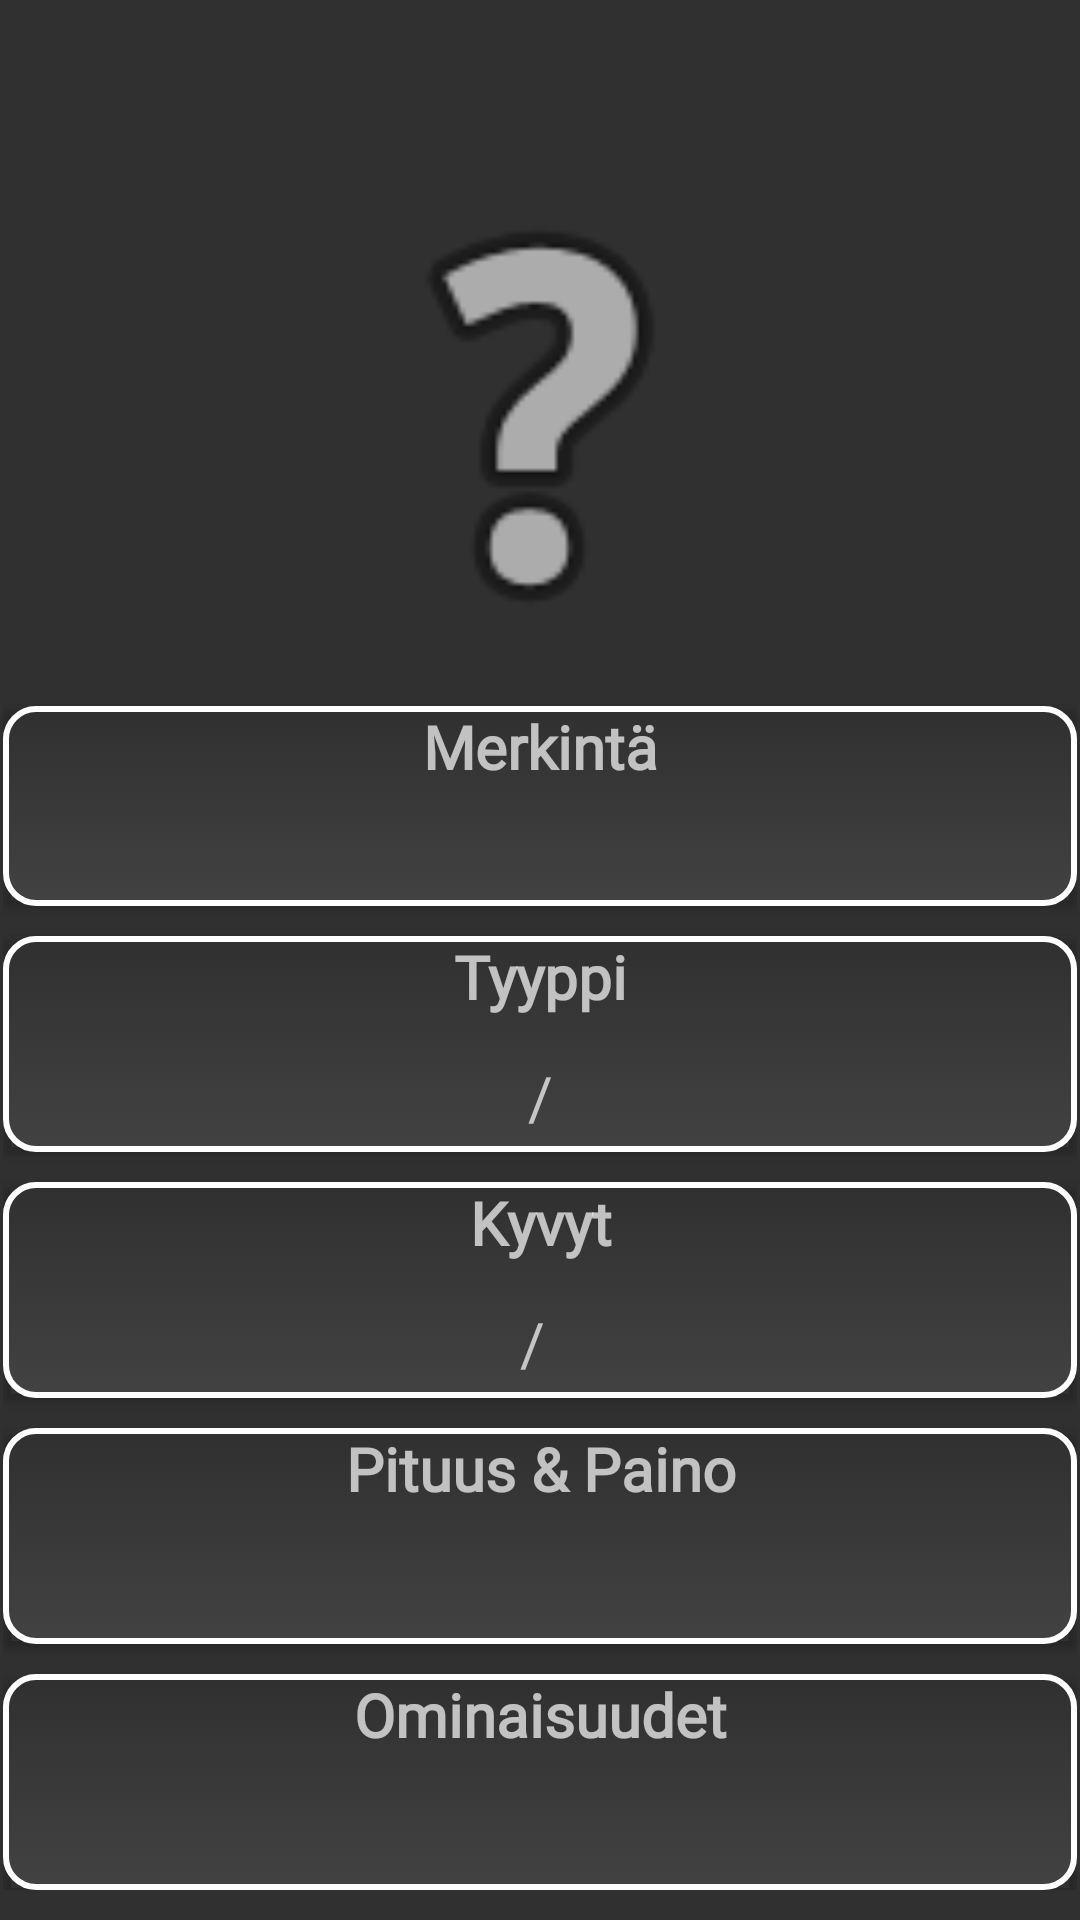

Reconstruct the res/layout file that produces this screen, plus the resources it refers to.
<!-- AndroidManifest.xml: application theme Theme.AppCompat.NoActionBar -->
<!-- res/layout/poke_info.xml -->
<?xml version="1.0" encoding="utf-8"?>
<androidx.constraintlayout.widget.ConstraintLayout xmlns:android="http://schemas.android.com/apk/res/android"
    xmlns:app="http://schemas.android.com/apk/res-auto"
    xmlns:tools="http://schemas.android.com/tools"
    android:layout_width="match_parent"
    android:layout_height="match_parent">

    <ScrollView
        android:layout_width="0dp"
        android:layout_height="wrap_content"
        android:layout_marginStart="1dp"
        android:layout_marginTop="1dp"
        android:layout_marginEnd="1dp"
        android:layout_marginBottom="1dp"
        app:layout_constraintBottom_toBottomOf="parent"
        app:layout_constraintEnd_toEndOf="parent"
        app:layout_constraintStart_toStartOf="parent"
        app:layout_constraintTop_toTopOf="parent">

        <LinearLayout
            android:layout_width="match_parent"
            android:layout_height="match_parent"
            android:orientation="vertical">

            <TextView
                android:id="@+id/nameText"
                android:layout_width="match_parent"
                android:layout_height="wrap_content"
                android:layout_marginTop="5dp"
                android:layout_marginBottom="5dp"
                android:fontFamily="@font/fira_code"
                android:textAlignment="center"
                android:textAllCaps="false"
                android:textColor="#FFFFFF"
                android:textSize="24sp"
                android:textStyle="bold" />

            <ImageView
                android:id="@+id/imageView"
                android:layout_width="match_parent"
                android:layout_height="173dp"
                app:srcCompat="@android:drawable/ic_menu_help" />

            <androidx.cardview.widget.CardView
                android:layout_width="match_parent"
                android:layout_height="wrap_content"
                android:layout_marginTop="10dp"
                app:cardBackgroundColor="#00FFFFFF">

                <RelativeLayout
                    android:layout_width="match_parent"
                    android:layout_height="match_parent"
                    android:background="@drawable/info_background">

                </RelativeLayout>

                <TextView
                    android:id="@+id/entryTitle"
                    android:layout_width="match_parent"
                    android:layout_height="wrap_content"
                    android:fontFamily="@font/fira_code"
                    android:text="@string/entry"
                    android:textAlignment="center"
                    android:textSize="20sp"
                    android:textStyle="bold" />

                <TextView
                    android:id="@+id/entryText"
                    android:layout_width="wrap_content"
                    android:layout_height="match_parent"
                    android:layout_alignParentBottom="true"
                    android:layout_marginStart="20dp"
                    android:layout_marginTop="40dp"
                    android:layout_marginEnd="20dp"
                    android:layout_marginBottom="5dp"
                    android:fontFamily="@font/blinker"
                    android:textAlignment="textStart"
                    android:textSize="16sp" />
            </androidx.cardview.widget.CardView>

            <androidx.cardview.widget.CardView
                android:layout_width="match_parent"
                android:layout_height="wrap_content"
                android:layout_marginTop="10dp"
                app:cardBackgroundColor="#00FFFFFF">

                <RelativeLayout
                    android:layout_width="match_parent"
                    android:layout_height="match_parent"
                    android:background="@drawable/info_background">

                </RelativeLayout>

                <TextView
                    android:id="@+id/typeTitle"
                    android:layout_width="match_parent"
                    android:layout_height="wrap_content"
                    android:fontFamily="@font/fira_code"
                    android:text="@string/type"
                    android:textAlignment="center"
                    android:textSize="20sp"
                    android:textStyle="bold" />

                <TextView
                    android:id="@+id/typeText"
                    android:layout_width="match_parent"
                    android:layout_height="match_parent"
                    android:layout_alignParentBottom="true"
                    android:layout_marginStart="5dp"
                    android:layout_marginTop="40dp"
                    android:layout_marginEnd="5dp"
                    android:layout_marginBottom="5dp"
                    android:fontFamily="@font/blinker"
                    android:text="/"
                    android:textAlignment="center"
                    android:textSize="20sp" />
            </androidx.cardview.widget.CardView>

            <androidx.cardview.widget.CardView
                android:layout_width="match_parent"
                android:layout_height="wrap_content"
                android:layout_marginTop="10dp"
                app:cardBackgroundColor="#00FFFFFF">

                <RelativeLayout
                    android:layout_width="match_parent"
                    android:layout_height="match_parent"
                    android:background="@drawable/info_background">

                </RelativeLayout>

                <TextView
                    android:id="@+id/abilitiesTitle"
                    android:layout_width="match_parent"
                    android:layout_height="wrap_content"
                    android:fontFamily="@font/fira_code"
                    android:text="@string/abilities"
                    android:textAlignment="center"
                    android:textSize="20sp"
                    android:textStyle="bold" />

                <TextView
                    android:id="@+id/abilitiesText"
                    android:layout_width="match_parent"
                    android:layout_height="match_parent"
                    android:layout_alignParentBottom="true"
                    android:layout_marginStart="5dp"
                    android:layout_marginTop="40dp"
                    android:layout_marginEnd="5dp"
                    android:layout_marginBottom="5dp"
                    android:fontFamily="@font/blinker"
                    android:text="/ "
                    android:textAlignment="center"
                    android:textSize="20sp" />
            </androidx.cardview.widget.CardView>

            <androidx.cardview.widget.CardView
                android:layout_width="match_parent"
                android:layout_height="wrap_content"
                android:layout_marginTop="10dp"
                app:cardBackgroundColor="#00FFFFFF">

                <RelativeLayout
                    android:layout_width="match_parent"
                    android:layout_height="match_parent"
                    android:background="@drawable/info_background">

                </RelativeLayout>

                <TextView
                    android:id="@+id/heightTitle"
                    android:layout_width="match_parent"
                    android:layout_height="wrap_content"
                    android:fontFamily="@font/fira_code"
                    android:text="@string/heightweight"
                    android:textAlignment="center"
                    android:textSize="20sp"
                    android:textStyle="bold" />

                <TextView
                    android:id="@+id/heightText"
                    android:layout_width="match_parent"
                    android:layout_height="match_parent"
                    android:layout_alignParentBottom="true"
                    android:layout_marginStart="5dp"
                    android:layout_marginTop="40dp"
                    android:layout_marginEnd="5dp"
                    android:layout_marginBottom="5dp"
                    android:fontFamily="@font/blinker"
                    android:textAlignment="center"
                    android:textSize="20sp" />
            </androidx.cardview.widget.CardView>

            <androidx.cardview.widget.CardView
                android:layout_width="match_parent"
                android:layout_height="wrap_content"
                android:layout_marginTop="10dp"
                app:cardBackgroundColor="#00FFFFFF">

                <RelativeLayout
                    android:layout_width="match_parent"
                    android:layout_height="match_parent"
                    android:background="@drawable/info_background">

                </RelativeLayout>

                <TextView
                    android:id="@+id/statsTitle"
                    android:layout_width="match_parent"
                    android:layout_height="wrap_content"
                    android:fontFamily="@font/fira_code"
                    android:text="@string/stats"
                    android:textAlignment="center"
                    android:textSize="20sp"
                    android:textStyle="bold" />

                <TextView
                    android:id="@+id/statsText"
                    android:layout_width="match_parent"
                    android:layout_height="match_parent"
                    android:layout_alignParentBottom="true"
                    android:layout_marginStart="5dp"
                    android:layout_marginTop="40dp"
                    android:layout_marginEnd="5dp"
                    android:layout_marginBottom="5dp"
                    android:fontFamily="@font/blinker"
                    android:textAlignment="center"
                    android:textSize="20sp" />

            </androidx.cardview.widget.CardView>

            <androidx.cardview.widget.CardView
                android:layout_width="match_parent"
                android:layout_height="wrap_content"
                android:layout_marginTop="10dp"
                android:visibility="gone"
                app:cardBackgroundColor="#00FFFFFF">

                <RelativeLayout
                    android:layout_width="match_parent"
                    android:layout_height="match_parent"
                    android:background="@drawable/info_background">

                </RelativeLayout>

                <TextView
                    android:id="@+id/evolutionTitle"
                    android:layout_width="match_parent"
                    android:layout_height="wrap_content"
                    android:fontFamily="@font/fira_code"
                    android:text="Evolution"
                    android:textAlignment="center"
                    android:textSize="20sp"
                    android:textStyle="bold" />

                <TextView
                    android:id="@+id/evolutionText"
                    android:layout_width="match_parent"
                    android:layout_height="match_parent"
                    android:layout_alignParentBottom="true"
                    android:layout_marginStart="5dp"
                    android:layout_marginTop="40dp"
                    android:layout_marginEnd="5dp"
                    android:layout_marginBottom="5dp"
                    android:fontFamily="@font/blinker"
                    android:textAlignment="center"
                    android:textSize="20sp" />

            </androidx.cardview.widget.CardView>
        </LinearLayout>
    </ScrollView>
</androidx.constraintlayout.widget.ConstraintLayout>
<!-- resources referenced by this layout -->
<resources>
  <!-- drawable info_background (drawable) -->
  <?xml version="1.0" encoding="utf-8"?>
  <selector xmlns:android="http://schemas.android.com/apk/res/android">
      <item>
          <shape>
              <gradient
                  android:startColor="#424242"
                  android:endColor="#303030"
                  android:type="linear"
                  android:angle="90"/>
              <stroke
                  android:width="2dp"
                  android:color="#ffffff" >
              </stroke>
              <corners
                  android:radius="10dp"   >
              </corners>
          </shape>
      </item>
  </selector>
  <string name="abilities">Kyvyt</string>
  <string name="entry">Merkintä</string>
  <string name="heightweight">Pituus &amp; Paino</string>
  <string name="stats">Ominaisuudet</string>
  <string name="type">Tyyppi</string>
</resources>
